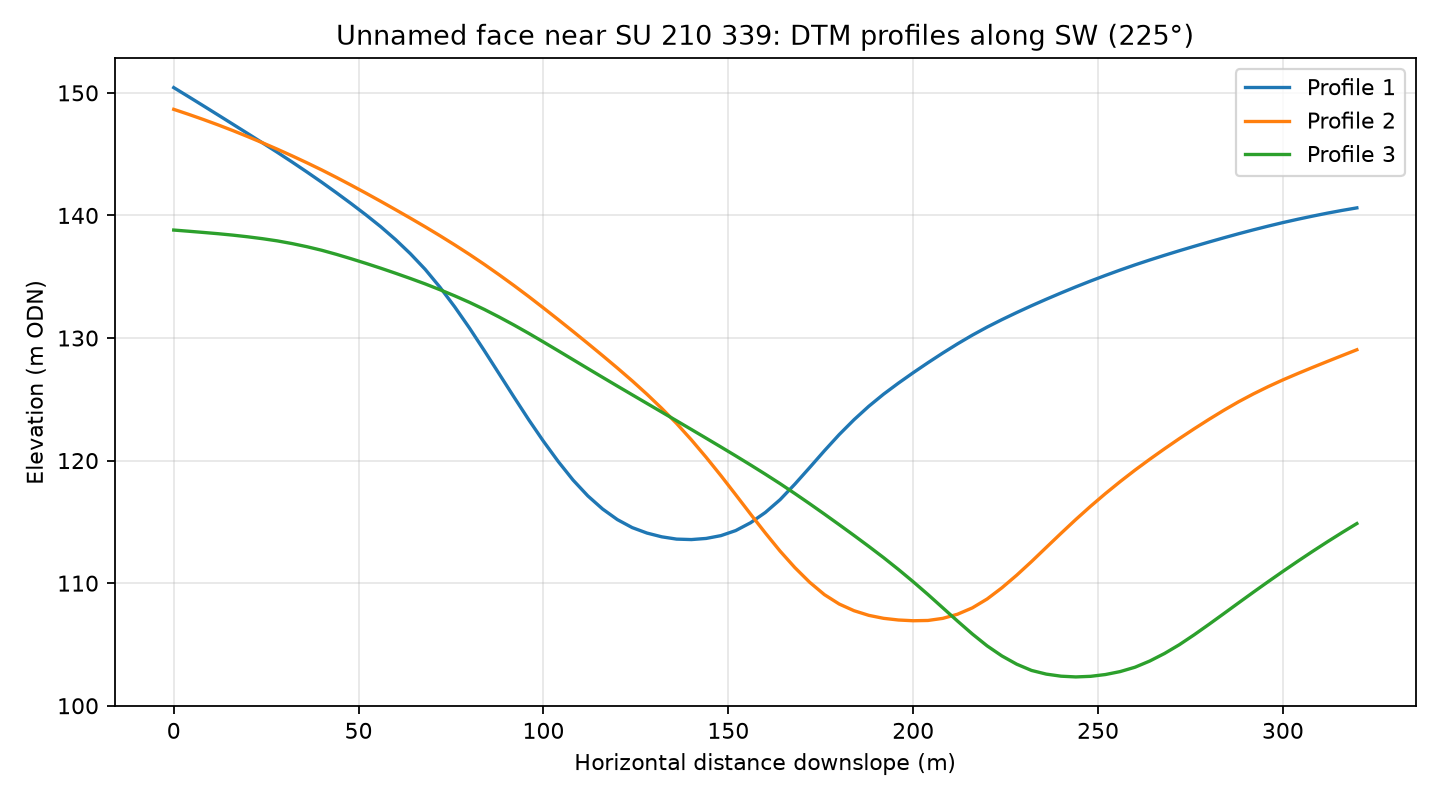

Source data for this figure (header and first rows):
profile, distance_m, elevation_m
1, 0.0, 150.4
1, 4.0, 149.7
1, 8.0, 148.9
1, 12.0, 148.2
1, 16.0, 147.4
1, 20.0, 146.7
1, 24.0, 145.9
1, 28.0, 145.2
1, 32.0, 144.4
1, 36.0, 143.5
1, 40.0, 142.7
1, 44.0, 141.9
1, 48.0, 141
1, 52.0, 140
1, 56.0, 139.1
1, 60.0, 138
1, 64.0, 136.9
1, 68.0, 135.6
1, 72.0, 134.1
1, 76.0, 132.5
1, 80.0, 130.8
1, 84.0, 129
1, 88.0, 127.1
1, 92.0, 125.2
1, 96.0, 123.3
1, 100.0, 121.6
1, 104.0, 119.9
1, 108.0, 118.4
1, 112.0, 117.1
1, 116.0, 116
1, 120.0, 115.2
1, 124.0, 114.5
1, 128.0, 114.1
1, 132.0, 113.8
1, 136.0, 113.6
1, 140.0, 113.6
1, 144.0, 113.6
1, 148.0, 113.9
1, 152.0, 114.3
1, 156.0, 114.9
1, 160.0, 115.8
1, 164.0, 116.8
1, 168.0, 118.1
1, 172.0, 119.4
1, 176.0, 120.8
1, 180.0, 122.1
1, 184.0, 123.3
1, 188.0, 124.4
1, 192.0, 125.4
1, 196.0, 126.3
1, 200.0, 127.2
1, 204.0, 128
1, 208.0, 128.8
1, 212.0, 129.5
1, 216.0, 130.2
1, 220.0, 130.9
1, 224.0, 131.5
1, 228.0, 132.1
1, 232.0, 132.6
1, 236.0, 133.2
... 183 more rows
